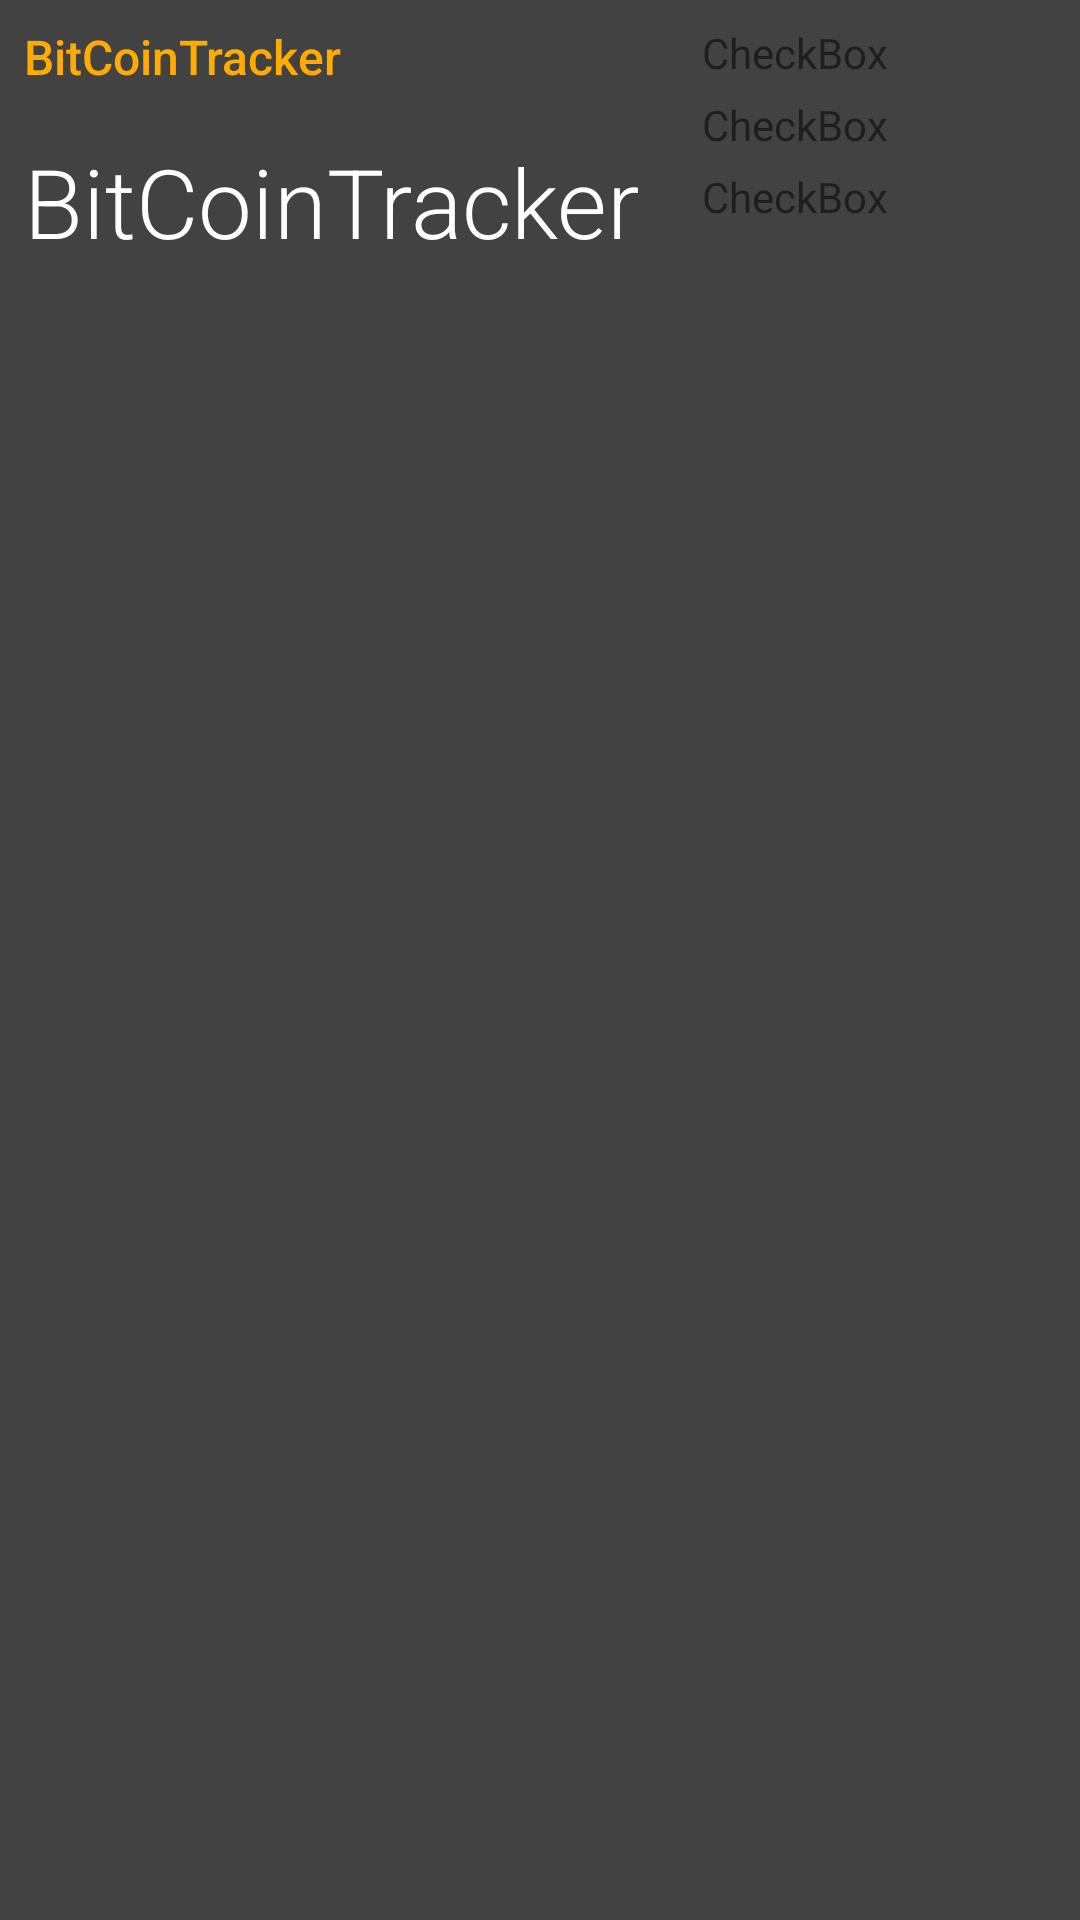

Reconstruct the res/layout file that produces this screen, plus the resources it refers to.
<!-- AndroidManifest.xml: application theme AppTheme -->
<!-- res/layout/widget_layout.xml -->
<?xml version="1.0" encoding="utf-8"?>
<RelativeLayout
  xmlns:android="http://schemas.android.com/apk/res/android"
  android:layout_width="match_parent"
  android:layout_height="match_parent">

  <ImageView
    android:id="@+id/background"
    android:layout_width="match_parent"
    android:layout_height="match_parent"
    android:src="@color/colorPrimary"/>

  <ImageView
    android:id="@+id/image1h"
    android:layout_width="24dp"
    android:layout_height="24dp"
    android:paddingTop="8dp"
    android:layout_alignParentTop="true"
    android:layout_alignParentEnd="true"
    android:src="@drawable/up"/>

  <TextView
    android:id="@+id/text1h"
    android:text="@string/check"
    android:textAlignment="viewStart"
    android:paddingTop="8dp"
    android:paddingEnd="8dp"
    android:paddingStart="8dp"
    android:layout_width="110dp"
    android:layout_height="24dp"
    android:layout_alignParentTop="true"
    android:layout_toStartOf="@id/image1h"/>

  <ImageView
    android:id="@+id/image24h"
    android:layout_width="24dp"
    android:layout_height="24dp"
    android:paddingTop="7dp"
    android:layout_alignParentEnd="true"
    android:layout_below="@id/image1h"
    android:src="@drawable/up"/>

  <TextView
    android:id="@+id/text24h"
    android:text="@string/check"
    android:textAlignment="viewStart"
    android:paddingTop="8dp"
    android:paddingEnd="8dp"
    android:paddingStart="8dp"
    android:layout_width="110dp"
    android:layout_height="24dp"
    android:layout_below="@id/text1h"
    android:layout_toStartOf="@id/image24h"/>

  <ImageView
    android:id="@+id/image7d"
    android:layout_width="24dp"
    android:layout_height="24dp"
    android:paddingTop="6dp"
    android:layout_alignParentEnd="true"
    android:layout_below="@id/image24h"
    android:src="@drawable/up"/>

  <TextView
    android:id="@+id/text7d"
    android:text="@string/check"
    android:textAlignment="viewStart"
    android:paddingTop="8dp"
    android:paddingEnd="8dp"
    android:paddingStart="8dp"
    android:layout_width="110dp"
    android:layout_height="24dp"
    android:layout_below="@id/text24h"
    android:layout_toStartOf="@id/image7d"/>

  <TextView
    android:id="@+id/currency_name"
    android:text="@string/app_name"
    android:textColor="@color/colorAccent"
    android:fontFamily="sans-serif-medium"
    android:textSize="16sp"
    android:padding="8dp"
    android:layout_width="wrap_content"
    android:layout_height="wrap_content"
    android:layout_alignParentTop="true"
    android:layout_alignParentStart="true"/>

  <TextView
    android:id="@+id/currency_value"
    android:text="@string/app_name"
    android:fontFamily="sans-serif-light"
    android:textColor="@color/colorWhite"
    android:textSize="32sp"
    android:padding="8dp"
    android:layout_width="wrap_content"
    android:layout_height="wrap_content"
    android:layout_alignParentStart="true"
    android:layout_below="@+id/currency_name"/>

</RelativeLayout>
<!-- resources referenced by this layout -->
<resources>
  <color name="colorAccent">#ffab00</color>
  <color name="colorPrimary">#424242</color>
  <color name="colorWhite">#ffffff</color>
  <string name="app_name">BitCoinTracker</string>
  <string name="check">CheckBox</string>
  <style name="AppTheme" parent="Theme.AppCompat.Light.NoActionBar">
      
      <item name="colorPrimary">@color/colorPrimary</item>
      <item name="colorPrimaryDark">@color/colorPrimaryDark</item>
      <item name="colorAccent">@color/colorAccent</item>
      <item name="android:textColorPrimary">@color/colorWhite</item>
      <item name="android:colorBackground">@color/colorPrimary</item>
      <item name="android:statusBarColor">@android:color/black</item>
      <item name="android:navigationBarColor">@color/colorPrimaryDark</item>
    </style>
  <color name="colorPrimaryDark">#1b1b1b</color>
</resources>
